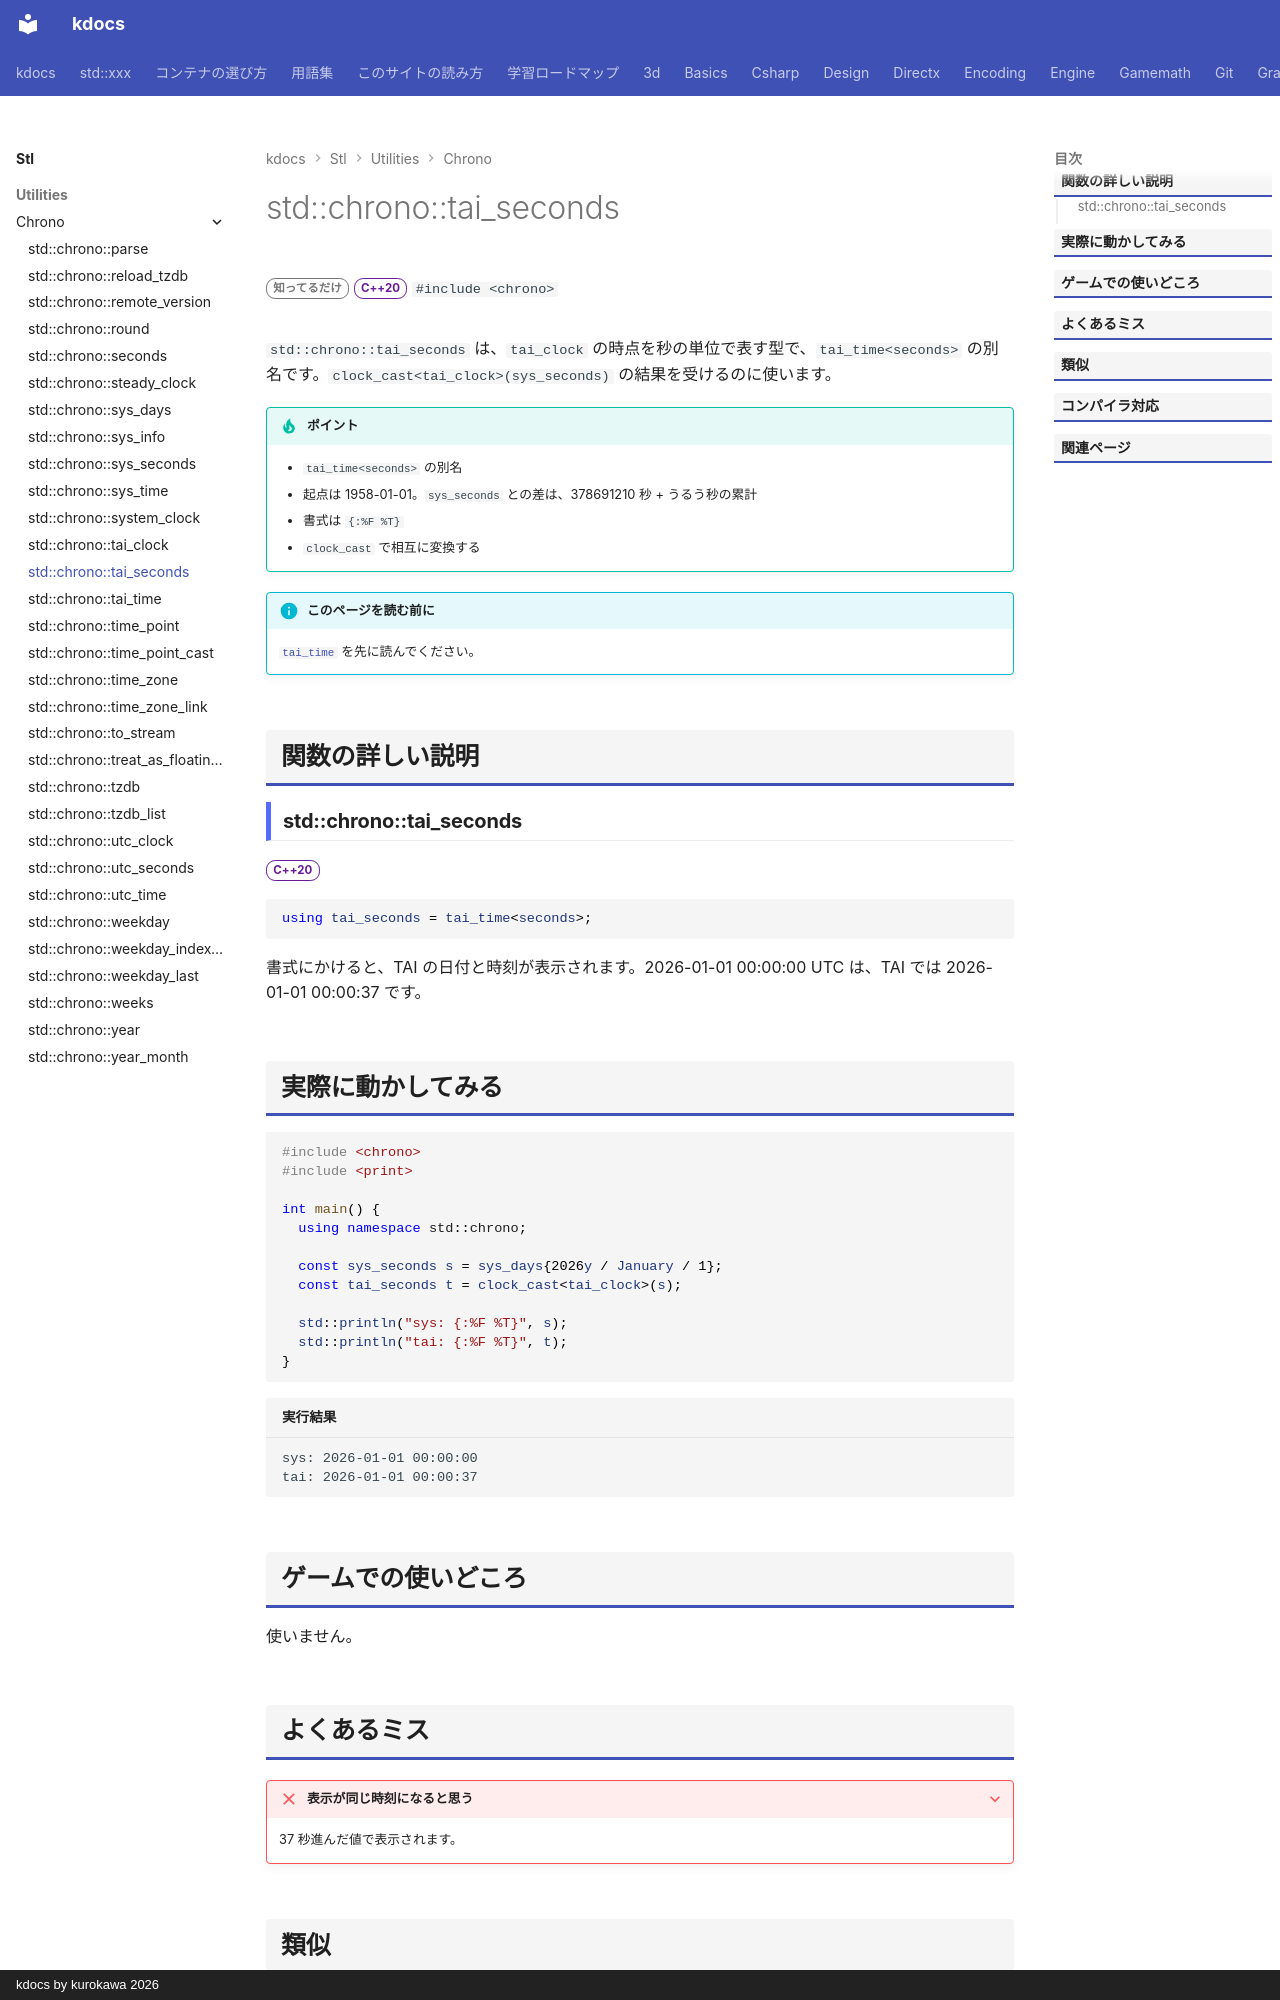

repository: qwzxdf/kdocs · page: stl/utilities/chrono/tai_seconds/index.html · generator: mkdocs · copyright: kdocs by kurokawa 2026

---
title: std::chrono::tai_seconds
summary: "tai_clock の時点（秒単位）を表す別名。"
order: 900
group: 時間（std::chrono）
tags:
  - ユーティリティ
---

# std::chrono::tai_seconds

<div class="page-badges" markdown>
<span class="rank rank-rare">知ってるだけ</span>
<span class="ver ver-20">C++20</span>
`#include <chrono>`
</div>

`std::chrono::tai_seconds` は、`tai_clock` の時点を秒の単位で表す型で、`tai_time<seconds>` の別名です。`clock_cast<tai_clock>(sys_seconds)` の結果を受けるのに使います。

!!! tip "ポイント"
    - `tai_time<seconds>` の別名
    - 起点は 1958-01-01。`sys_seconds` との差は、378691210 秒 + うるう秒の累計
    - 書式は `{:%F %T}`
    - `clock_cast` で相互に変換する

!!! info "このページを読む前に"
    [`tai_time`](tai_time.md) を先に読んでください。

## 関数の詳しい説明

### std::chrono::tai_seconds {#tai_seconds}

<span class="ver ver-20">C++20</span>

```cpp
using tai_seconds = tai_time<seconds>;
```

書式にかけると、TAI の日付と時刻が表示されます。2026-01-01 00:00:00 UTC は、TAI では 2026-01-01 00:00:37 です。

## 実際に動かしてみる

```cpp
#include <chrono>
#include <print>

int main() {
  using namespace std::chrono;

  const sys_seconds s = sys_days{2026y / January / 1};
  const tai_seconds t = clock_cast<tai_clock>(s);

  std::println("sys: {:%F %T}", s);
  std::println("tai: {:%F %T}", t);
}
```

```text title="実行結果"
sys: 2026-01-01 00:00:00
tai: 2026-01-01 00:00:37
```

## ゲームでの使いどころ

使いません。
